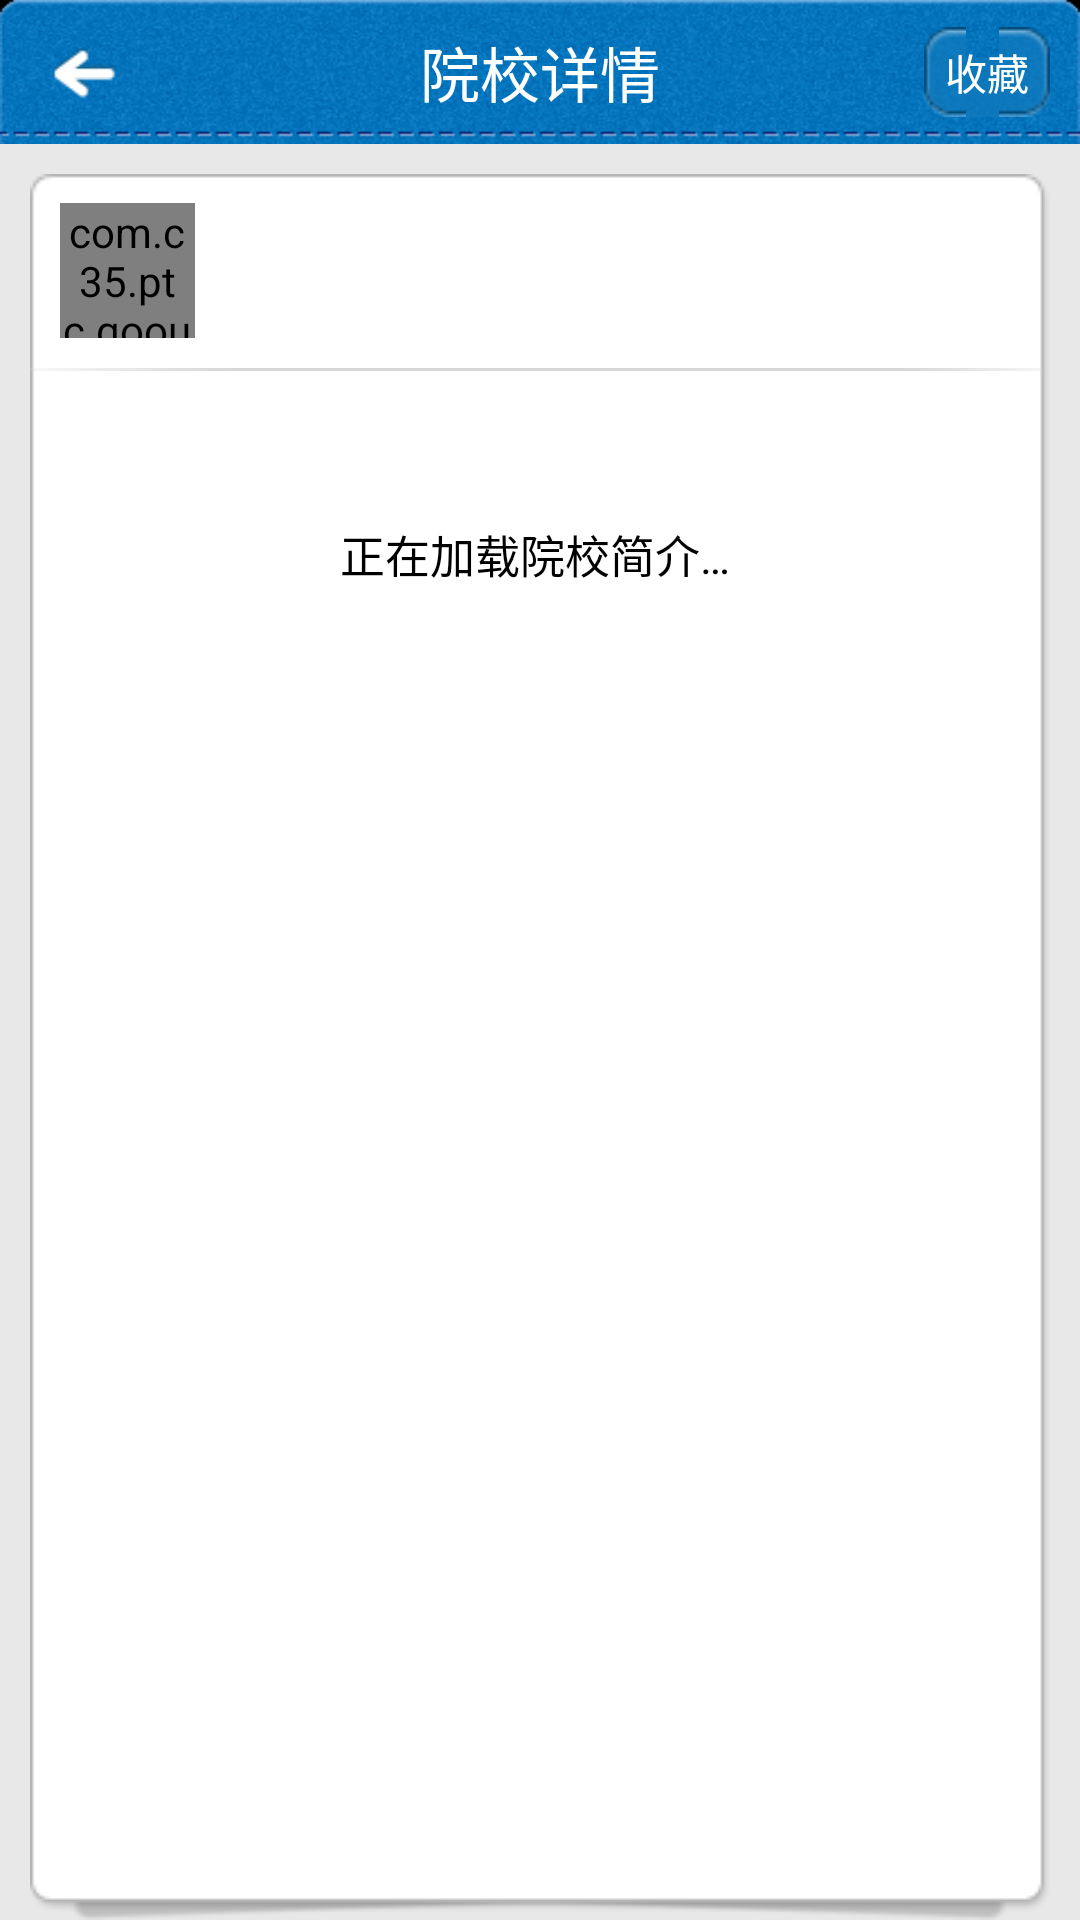

Android layout source for this screen:
<!-- AndroidManifest.xml: application theme AppTheme -->
<!-- res/layout/activity_school_intro.xml -->
<?xml version="1.0" encoding="UTF-8"?>
<RelativeLayout xmlns:android="http://schemas.android.com/apk/res/android"
    xmlns:tools="http://schemas.android.com/tools"
    android:id="@+id/layout_schoolintro_main"
    android:layout_width="fill_parent"
    android:layout_height="fill_parent"
    android:background="@color/bg_main"
    android:orientation="vertical" >

    

    <RelativeLayout
        android:id="@+id/layout_schoolintro_title"
        android:layout_width="fill_parent"
        android:layout_height="48dip"
        android:layout_alignParentTop="true"
        android:background="@drawable/bg_title"
        android:orientation="horizontal" >

        <ImageView
            android:id="@+id/img_schoolintro_back"
            android:layout_width="45dip"
            android:layout_height="wrap_content"
            android:layout_alignParentLeft="true"
            android:layout_centerVertical="true"
            android:layout_marginLeft="5dip"
            android:clickable="true"
            android:src="@drawable/btn_title_back_selector" />

        <TextView
            android:id="@+id/text_schoolintro_title"
            android:layout_width="wrap_content"
            android:layout_height="wrap_content"
            android:layout_centerHorizontal="true"
            android:layout_centerVertical="true"
            android:singleLine="true"
            android:text="@string/school_main_title"
            android:textColor="@color/white"
            android:textSize="20sp" />

        <Button
            android:id="@+id/btn_schoolintro_fav"
            android:layout_width="wrap_content"
            android:layout_height="30dip"
            android:layout_alignParentRight="true"
            android:layout_centerVertical="true"
            android:layout_marginRight="10dip"
            android:background="@drawable/btn_title_selector"
            android:paddingLeft="7dip"
            android:paddingRight="7dip"
            android:text="@string/projectinfo_title_btn_fav"
            android:textColor="@color/white"
            android:textSize="14sp" />
    </RelativeLayout>

    <ScrollView
        android:layout_width="fill_parent"
        android:layout_height="fill_parent"
        android:layout_below="@id/layout_schoolintro_title"
        android:layout_marginLeft="10dip"
        android:layout_marginRight="10dip"
        android:layout_marginTop="10dip"
        android:background="@drawable/bg_border_shadow"
        android:fadingEdge="none" >

        <LinearLayout
            android:id="@+id/layout_schoolintro_body"
            android:layout_width="fill_parent"
            android:layout_height="wrap_content"
            android:orientation="vertical" >

            

            <RelativeLayout
                android:layout_width="fill_parent"
                android:layout_height="wrap_content"
                android:layout_marginBottom="10dip"
                android:layout_marginLeft="10dip"
                android:layout_marginRight="10dip"
                android:layout_marginTop="8.5dip" >

                <com.c35.ptc.goout.view.OnlineImageView
                    android:id="@+id/onlineimg_schoolintro_ic"
                    android:layout_width="45dip"
                    android:layout_height="45dip"
                    android:layout_alignParentLeft="true"
                    android:layout_centerVertical="true" />

                <LinearLayout
                    android:layout_width="fill_parent"
                    android:layout_height="wrap_content"
                    android:layout_centerVertical="true"
                    android:layout_marginLeft="10dip"
                    android:layout_toRightOf="@id/onlineimg_schoolintro_ic"
                    android:orientation="vertical" >

                    <TextView
                        android:id="@+id/text_schoolintro_namecn"
                        android:layout_width="fill_parent"
                        android:layout_height="wrap_content"
                        android:textColor="@color/black"
                        android:textSize="16sp" />

                    <TextView
                        android:id="@+id/text_schoolintro_nameen"
                        android:layout_width="fill_parent"
                        android:layout_height="wrap_content"
                        android:textColor="@color/dimgrey"
                        android:textSize="16sp" />
                </LinearLayout>
            </RelativeLayout>

            <View
                android:layout_width="fill_parent"
                android:layout_height="1dip"
                android:background="@drawable/bg_line_thin" />

            

            <LinearLayout
                android:id="@+id/layout_schoolintro_loadinfo"
                android:layout_width="fill_parent"
                android:layout_height="wrap_content"
                android:layout_marginTop="50dip"
                android:orientation="vertical" >

                <TextView
                    android:id="@+id/text_schoolintro_loadinfo"
                    android:layout_width="fill_parent"
                    android:layout_height="wrap_content"
                    android:gravity="center_horizontal"
                    android:text="@string/schoolinfo_loading"
                    android:textColor="@color/black"
                    android:textSize="15sp" />

                <Button
                    android:id="@+id/btn_schoolintro_reload"
                    android:layout_width="wrap_content"
                    android:layout_height="wrap_content"
                    android:layout_gravity="center_horizontal"
                    android:layout_marginTop="20dip"
                    android:background="@drawable/btn_title_selector"
                    android:gravity="center_horizontal"
                    android:paddingBottom="5dip"
                    android:paddingLeft="15dip"
                    android:paddingRight="15dip"
                    android:paddingTop="5dip"
                    android:text="@string/load_retry"
                    android:textColor="@color/white"
                    android:visibility="gone" />
            </LinearLayout>

            

            <LinearLayout
                android:id="@+id/layout_schoolintro_loadcontent"
                android:layout_width="fill_parent"
                android:layout_height="wrap_content"
                android:orientation="vertical"
                android:visibility="gone" >

                

                <RelativeLayout
                    android:id="@+id/layout_schoolintro_intro"
                    android:layout_width="fill_parent"
                    android:layout_height="wrap_content"
                    android:layout_marginBottom="5dip"
                    android:layout_marginLeft="10dip"
                    android:layout_marginRight="2dip"
                    android:layout_marginTop="5dip"
                    android:clickable="true" >

                    <com.c35.ptc.goout.view.EllipsizeTextView
                        android:id="@+id/ellipsizetext_schoolintro_intro_part"
                        android:layout_width="fill_parent"
                        android:layout_height="wrap_content"
                        android:layout_alignParentLeft="true"
                        android:layout_marginRight="20dip" />

                    <TextView
                        android:id="@+id/text_schoolintro_intro_all"
                        android:layout_width="fill_parent"
                        android:layout_height="wrap_content"
                        android:layout_alignParentLeft="true"
                        android:layout_marginRight="20dip"
                        android:visibility="gone" />

                    <ImageView
                        android:id="@+id/img_schoolintro_infoupdown"
                        android:layout_width="28dip"
                        android:layout_height="28dip"
                        android:layout_alignParentBottom="true"
                        android:layout_alignParentRight="true"
                        android:layout_marginBottom="5dip"
                        android:padding="8dip"
                        android:src="@drawable/ic_arrow_down" />
                </RelativeLayout>

                <View
                    android:layout_width="fill_parent"
                    android:layout_height="2dip"
                    android:background="@drawable/bg_line_grey_darkgrey" />
                

                <LinearLayout
                    android:id="@+id/layout_schoolintro_degrees"
                    android:layout_width="fill_parent"
                    android:layout_height="wrap_content"
                    android:orientation="vertical" >

                    <TextView
                        android:id="@+id/text_schoolintro_degrees_null"
                        android:layout_width="fill_parent"
                        android:layout_height="wrap_content"
                        android:layout_marginBottom="30dip"
                        android:layout_marginLeft="10dip"
                        android:layout_marginTop="10dip"
                        android:textColor="@color/black"
                        android:textSize="15sp"
                        android:visibility="gone" />
                </LinearLayout>
            </LinearLayout>
        </LinearLayout>
    </ScrollView>

</RelativeLayout>
<!-- resources referenced by this layout -->
<resources>
  <color name="bg_main">#E8E8E8</color>
  <color name="black">#000000</color>
  <color name="dimgrey">#696969</color>
  <color name="white">#FFFFFF</color>
  <!-- drawable bg_line_grey_darkgrey: png bitmap (drawable, 134 bytes) -->
  <!-- drawable bg_line_thin: png bitmap (drawable, 209 bytes) -->
  <!-- drawable bg_title: png bitmap (drawable, 50122 bytes) -->
  <!-- drawable btn_title_back_selector (drawable) -->
  <?xml version="1.0" encoding="utf-8"?>
  <selector xmlns:android="http://schemas.android.com/apk/res/android">
  
      <item android:drawable="@drawable/btn_title_back_p" android:state_pressed="true"/>
      <item android:drawable="@drawable/btn_title_back_n"/>
  
  </selector>
  <!-- drawable btn_title_selector (drawable) -->
  <?xml version="1.0" encoding="utf-8"?>
  <selector xmlns:android="http://schemas.android.com/apk/res/android">
  
      <item android:drawable="@drawable/btn_title_p" android:state_pressed="true"/>
      <item android:drawable="@drawable/btn_title_n"/>
  
  </selector>
  <!-- drawable ic_arrow_down: png bitmap (drawable, 354 bytes) -->
  <string name="load_retry">重试</string>
  <string name="projectinfo_title_btn_fav">收藏</string>
  <string name="school_main_title">院校详情</string>
  <string name="schoolinfo_loading">正在加载院校简介…</string>
  <style name="AppTheme" parent="android:Theme.Light" />
  <!-- drawable btn_title_back_p: png bitmap (drawable, 2740 bytes) -->
  <!-- drawable btn_title_back_n: png bitmap (drawable, 975 bytes) -->
</resources>
